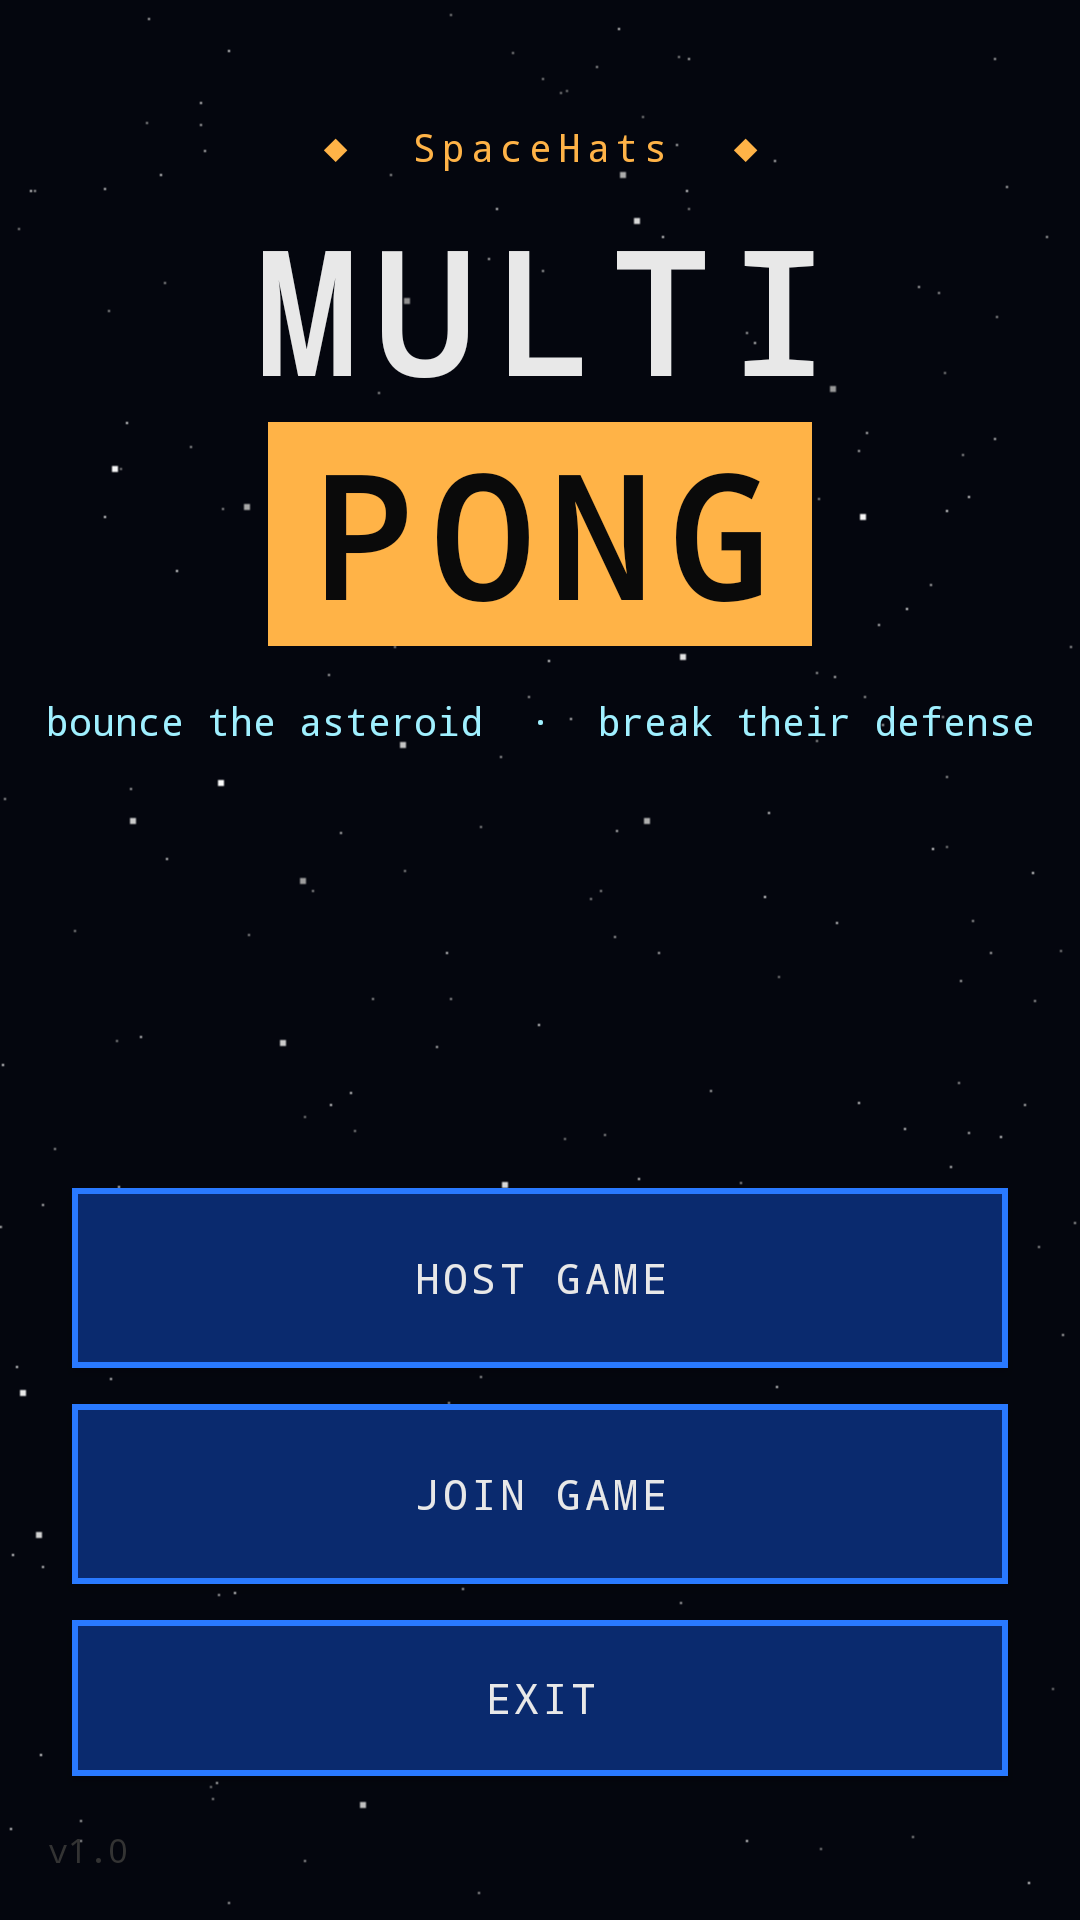

Reconstruct the res/layout file that produces this screen, plus the resources it refers to.
<!-- AndroidManifest.xml: application theme AppTheme -->
<!-- res/layout/activity_main.xml -->
<?xml version="1.0" encoding="utf-8"?>
<androidx.constraintlayout.widget.ConstraintLayout
    xmlns:android="http://schemas.android.com/apk/res/android"
    xmlns:app="http://schemas.android.com/apk/res-auto"
    xmlns:tools="http://schemas.android.com/tools"
    android:layout_width="match_parent"
    android:layout_height="match_parent"
    android:background="@drawable/background_game"
    tools:context=".MainActivity">

    
    <View
        android:id="@+id/messureBild"
        android:layout_width="0dp"
        android:layout_height="0dp"
        android:visibility="invisible"
        app:layout_constraintBottom_toBottomOf="parent"
        app:layout_constraintEnd_toEndOf="parent"
        app:layout_constraintStart_toStartOf="parent"
        app:layout_constraintTop_toTopOf="parent" />

    
    <TextView
        android:id="@+id/tv_orbital_arcade"
        android:layout_width="wrap_content"
        android:layout_height="wrap_content"
        android:layout_marginTop="40dp"
        android:fontFamily="monospace"
        android:letterSpacing="0.15"
        android:text="◆  SpaceHats  ◆"
        android:textColor="@color/space_orange"
        android:textSize="13sp"
        app:layout_constraintEnd_toEndOf="parent"
        app:layout_constraintStart_toStartOf="parent"
        app:layout_constraintTop_toTopOf="parent" />

    
    <TextView
        android:id="@+id/main_title_multi"
        android:layout_width="wrap_content"
        android:layout_height="wrap_content"
        android:layout_marginTop="8dp"
        android:fontFamily="monospace"
        android:letterSpacing="0.1"
        android:text="MULTI"
        android:textColor="@color/pixel_white"
        android:textSize="56sp"
        android:textStyle="bold"
        app:layout_constraintEnd_toEndOf="parent"
        app:layout_constraintStart_toStartOf="parent"
        app:layout_constraintTop_toBottomOf="@+id/tv_orbital_arcade" />

    
    <TextView
        android:id="@+id/main_title_pong"
        android:layout_width="wrap_content"
        android:layout_height="wrap_content"
        android:background="@color/space_orange"
        android:fontFamily="monospace"
        android:letterSpacing="0.1"
        android:paddingStart="12dp"
        android:paddingEnd="12dp"
        android:text="PONG"
        android:textColor="@color/bg_black"
        android:textSize="56sp"
        android:textStyle="bold"
        app:layout_constraintEnd_toEndOf="parent"
        app:layout_constraintStart_toStartOf="parent"
        app:layout_constraintTop_toBottomOf="@+id/main_title_multi" />

    
    <TextView
        android:id="@+id/tv_subtitle"
        android:layout_width="wrap_content"
        android:layout_height="wrap_content"
        android:layout_marginTop="16dp"
        android:fontFamily="monospace"
        android:gravity="center"
        android:text="bounce the asteroid  ·  break their defense"
        android:textColor="@color/space_cyan_text"
        android:textSize="13sp"
        app:layout_constraintEnd_toEndOf="parent"
        app:layout_constraintStart_toStartOf="parent"
        app:layout_constraintTop_toBottomOf="@+id/main_title_pong" />

    
    <Button
        android:id="@+id/server"
        style="@style/RetroButton"
        android:layout_width="0dp"
        android:layout_height="60dp"
        android:layout_marginStart="24dp"
        android:layout_marginEnd="24dp"
        android:layout_marginBottom="12dp"
        android:text="@string/btn_host"
        app:layout_constraintBottom_toTopOf="@+id/join"
        app:layout_constraintEnd_toEndOf="parent"
        app:layout_constraintStart_toStartOf="parent" />

    
    <Button
        android:id="@+id/join"
        style="@style/RetroButton"
        android:layout_width="0dp"
        android:layout_height="60dp"
        android:layout_marginStart="24dp"
        android:layout_marginEnd="24dp"
        android:layout_marginBottom="12dp"
        android:text="@string/btn_join"
        app:layout_constraintBottom_toTopOf="@+id/main_btn_exit"
        app:layout_constraintEnd_toEndOf="parent"
        app:layout_constraintStart_toStartOf="parent" />

    
    <Button
        android:id="@+id/main_btn_exit"
        style="@style/RetroButton"
        android:layout_width="0dp"
        android:layout_height="52dp"
        android:layout_marginStart="24dp"
        android:layout_marginEnd="24dp"
        android:layout_marginBottom="48dp"
        android:text="@string/btn_exit"
        android:textColor="@color/pixel_white"
        app:layout_constraintBottom_toBottomOf="parent"
        app:layout_constraintEnd_toEndOf="parent"
        app:layout_constraintStart_toStartOf="parent" />

    
    <TextView
        android:id="@+id/tv_version"
        android:layout_width="wrap_content"
        android:layout_height="wrap_content"
        android:layout_marginStart="16dp"
        android:layout_marginBottom="16dp"
        android:fontFamily="monospace"
        android:text="v1.0"
        android:textColor="@color/border_grey"
        android:textSize="11sp"
        app:layout_constraintBottom_toBottomOf="parent"
        app:layout_constraintStart_toStartOf="parent" />

</androidx.constraintlayout.widget.ConstraintLayout>
<!-- resources referenced by this layout -->
<resources>
  <color name="bg_black">#0A0A0A</color>
  <color name="border_grey">#333333</color>
  <color name="pixel_white">#E8E8E8</color>
  <color name="space_cyan_text">#A0F0FF</color>
  <color name="space_orange">#FFB347</color>
  <!-- drawable background_game: png bitmap (drawable, 5581 bytes) -->
  <string name="btn_exit">EXIT</string>
  <string name="btn_host">HOST GAME</string>
  <string name="btn_join">JOIN GAME</string>
  <style name="RetroButton" parent="Widget.AppCompat.Button">
          <item name="android:fontFamily">monospace</item>
          <item name="android:textColor">@color/pixel_white</item>
          <item name="android:textAllCaps">true</item>
          <item name="android:letterSpacing">0.08</item>
          <item name="android:background">@drawable/btn_retro</item>
          <item name="android:paddingStart">20dp</item>
          <item name="android:paddingEnd">20dp</item>
          <item name="android:paddingTop">12dp</item>
          <item name="android:paddingBottom">12dp</item>
      </style>
  <style name="AppTheme" parent="Theme.AppCompat.NoActionBar">
          <item name="colorPrimary">@color/neon_cyan</item>
          <item name="colorPrimaryDark">@color/bg_black</item>
          <item name="colorAccent">@color/neon_magenta</item>
          <item name="android:windowBackground">@color/bg_black</item>
          <item name="android:textColor">@color/pixel_white</item>
          <item name="android:fontFamily">monospace</item>
          <item name="buttonStyle">@style/RetroButton</item>
      </style>
  <!-- drawable btn_retro (drawable) -->
  <?xml version="1.0" encoding="utf-8"?>
  <selector xmlns:android="http://schemas.android.com/apk/res/android">
  
      
      <item android:state_pressed="true">
          <shape>
              <solid android:color="@color/space_blue_border" />
              <stroke android:width="2dp" android:color="@color/space_blue_border" />
          </shape>
      </item>
  
      
      <item android:state_focused="true">
          <shape>
              <solid android:color="@color/space_blue_fill" />
              <stroke android:width="2dp" android:color="@color/space_blue_border" />
          </shape>
      </item>
  
      
      <item>
          <shape>
              <solid android:color="@color/space_blue_fill" />
              <stroke android:width="2dp" android:color="@color/space_blue_border" />
          </shape>
      </item>
  
  </selector>
  <color name="neon_cyan">#00F5FF</color>
  <color name="neon_magenta">#FF00AA</color>
  <color name="space_blue_border">#2979FF</color>
  <color name="space_blue_fill">#0A2A6E</color>
</resources>
